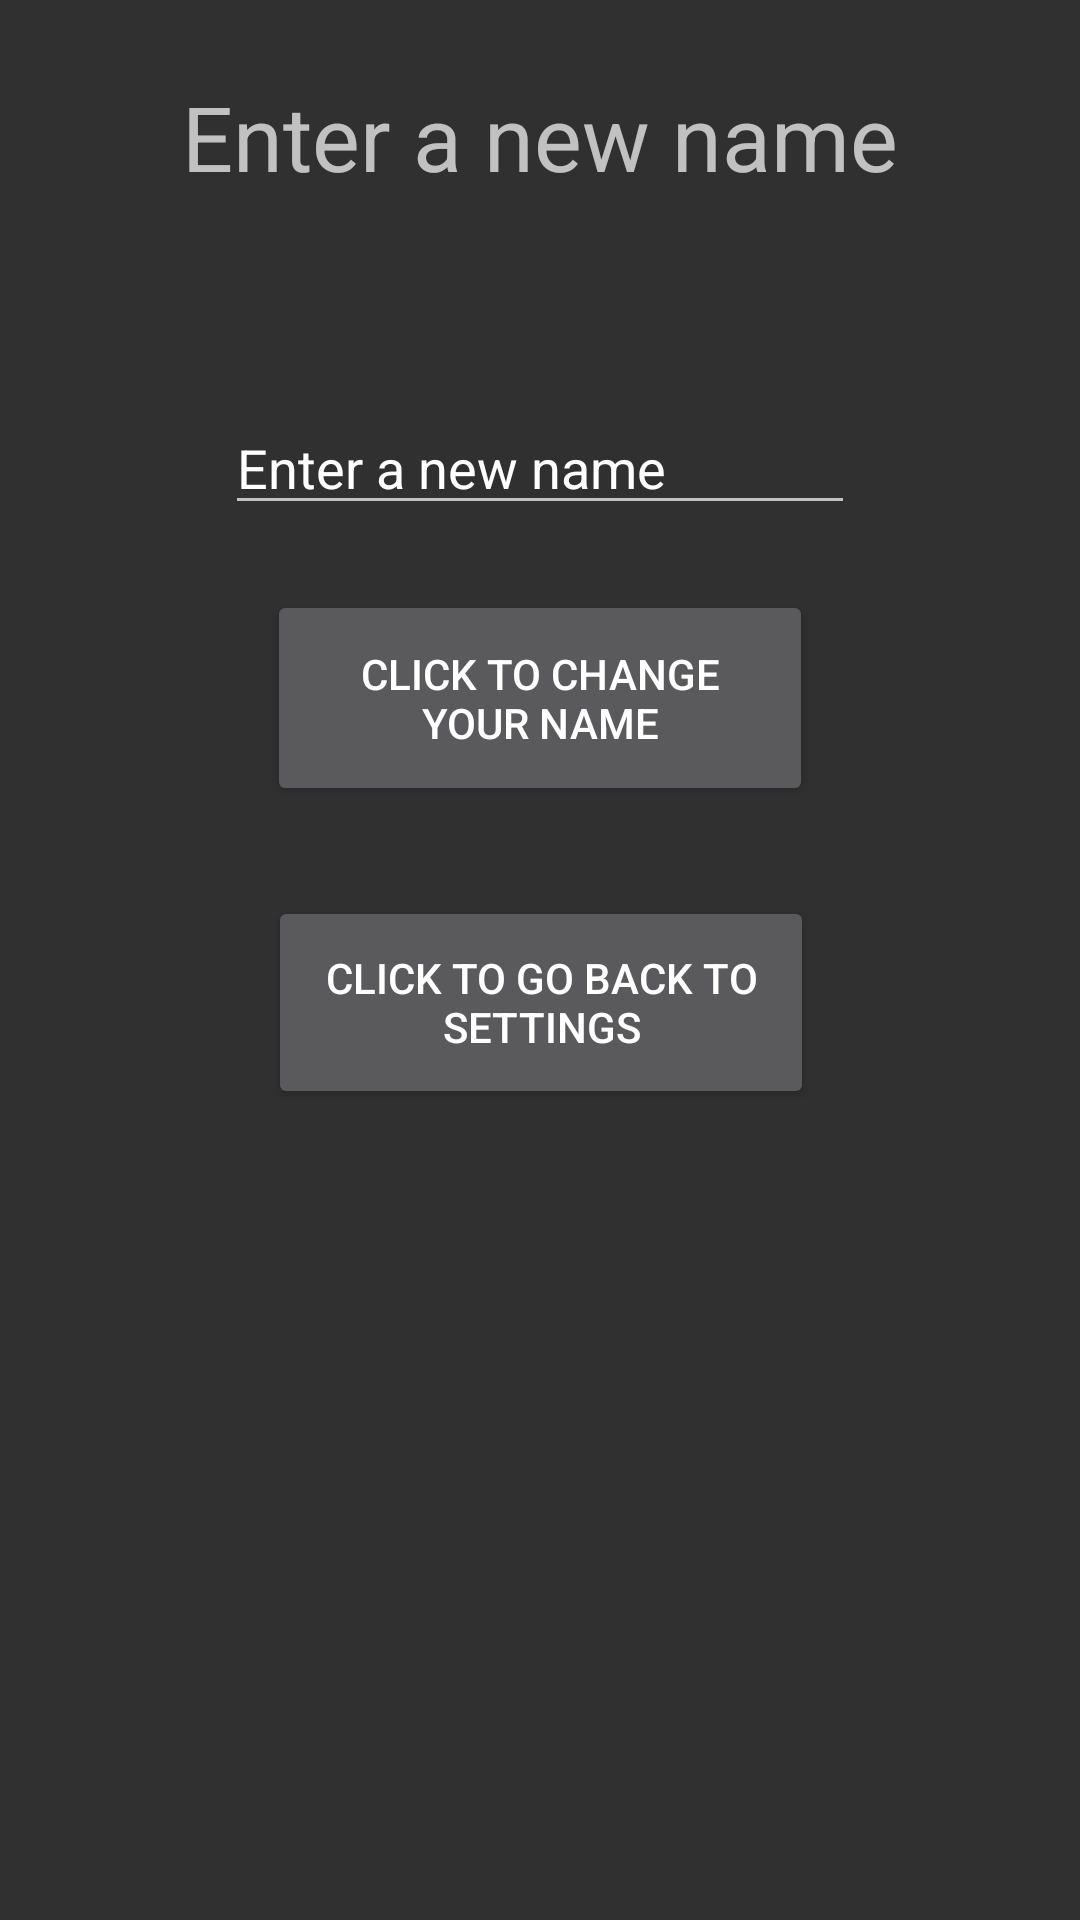

Android layout source for this screen:
<!-- AndroidManifest.xml: application theme Theme.AppCompat -->
<!-- res/layout/activity_new_name.xml -->
<?xml version="1.0" encoding="utf-8"?>
<androidx.constraintlayout.widget.ConstraintLayout xmlns:android="http://schemas.android.com/apk/res/android"
    xmlns:app="http://schemas.android.com/apk/res-auto"
    xmlns:tools="http://schemas.android.com/tools"
    android:layout_width="match_parent"
    android:layout_height="match_parent"
    tools:context=".NewName">

    <TextView
        android:id="@+id/tvNewName"
        android:layout_width="wrap_content"
        android:layout_height="wrap_content"
        android:text="Enter a new name"
        android:textSize="30dp"
        app:layout_constraintBottom_toBottomOf="parent"
        app:layout_constraintEnd_toEndOf="parent"
        app:layout_constraintStart_toStartOf="parent"
        app:layout_constraintTop_toTopOf="parent"
        app:layout_constraintVertical_bias="0.042" />

    <EditText
        android:id="@+id/etNewName"
        android:layout_width="wrap_content"
        android:layout_height="wrap_content"
        android:ems="10"
        android:inputType="textPersonName"
        android:text="Enter a new name "
        app:layout_constraintBottom_toBottomOf="parent"
        app:layout_constraintEnd_toEndOf="parent"
        app:layout_constraintStart_toStartOf="parent"
        app:layout_constraintTop_toTopOf="parent"
        app:layout_constraintVertical_bias="0.223" />

    <Button
        android:id="@+id/btnNewName"
        android:layout_width="182dp"
        android:layout_height="72dp"
        android:text="Click to change your name"
        app:layout_constraintBottom_toBottomOf="parent"
        app:layout_constraintEnd_toEndOf="parent"
        app:layout_constraintStart_toStartOf="parent"
        app:layout_constraintTop_toTopOf="parent"
        app:layout_constraintVertical_bias="0.346" />

    <Button
        android:id="@+id/btnSp"
        android:layout_width="182dp"
        android:layout_height="71dp"
        android:text="Click to go back to settings"
        app:layout_constraintBottom_toBottomOf="parent"
        app:layout_constraintEnd_toEndOf="parent"
        app:layout_constraintHorizontal_bias="0.502"
        app:layout_constraintStart_toStartOf="parent"
        app:layout_constraintTop_toTopOf="parent"
        app:layout_constraintVertical_bias="0.525" />
</androidx.constraintlayout.widget.ConstraintLayout>
<!-- resources referenced by this layout -->
<resources>

</resources>
